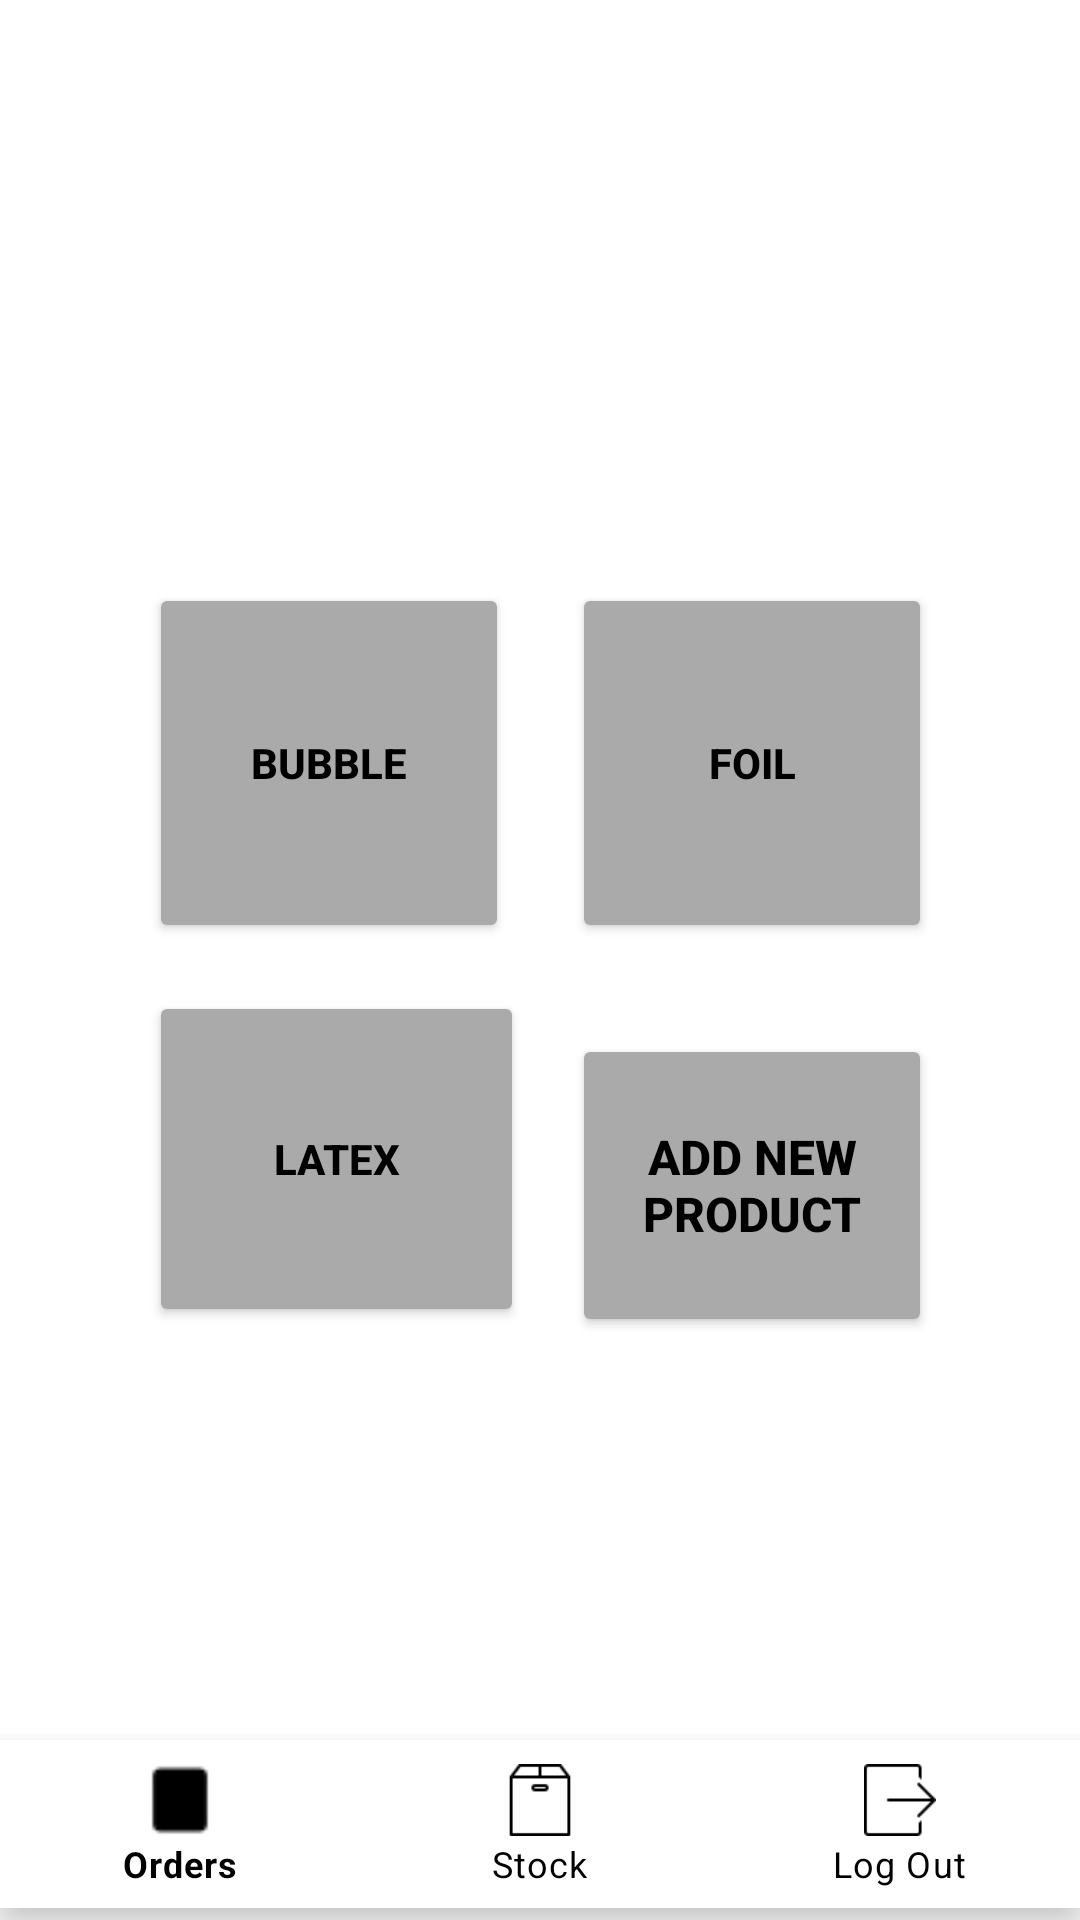

Write the Android layout XML for this screen, with the resource values it uses.
<!-- AndroidManifest.xml: application theme Theme.PartyAndPetals -->
<!-- res/layout/activity_stock.xml -->
<?xml version="1.0" encoding="utf-8"?>
<androidx.constraintlayout.widget.ConstraintLayout
    xmlns:android="http://schemas.android.com/apk/res/android"
    xmlns:app="http://schemas.android.com/apk/res-auto"
    xmlns:tools="http://schemas.android.com/tools"
    android:layout_width="match_parent"
    android:layout_height="match_parent">

    
    <GridLayout
        android:id="@+id/gridLayoutStock"
        android:layout_width="wrap_content"
        android:layout_height="wrap_content"
        android:layout_gravity="center"
        android:layout_margin="16dp"
        android:alignmentMode="alignMargins"
        android:columnCount="2"
        android:columnOrderPreserved="false"
        android:rowCount="3"
        app:layout_constraintTop_toTopOf="parent"
        app:layout_constraintBottom_toBottomOf="parent"
        app:layout_constraintLeft_toLeftOf="parent"
        app:layout_constraintRight_toRightOf="parent">

        <Button
            android:id="@+id/btnBubble"
            android:layout_width="120dp"
            android:layout_height="120dp"
            android:layout_margin="8dp"
            android:backgroundTint="@android:color/darker_gray"
            android:text="BUBBLE"
            android:textColor="@android:color/black"
            android:textStyle="bold" />

        <Button
            android:id="@+id/btnFoil"
            android:layout_width="120dp"
            android:layout_height="120dp"
            android:layout_margin="8dp"
            android:backgroundTint="@android:color/darker_gray"
            android:text="FOIL"
            android:textColor="@android:color/black"
            android:textStyle="bold" />

        <Button
            android:id="@+id/btnLatex"
            android:layout_width="125dp"
            android:layout_height="112dp"
            android:layout_margin="8dp"
            android:backgroundTint="@android:color/darker_gray"
            android:text="LATEX"
            android:textColor="@android:color/black"
            android:textStyle="bold" />

        
        <Button
            android:id="@+id/btnAddNewProduct"
            android:layout_width="120dp"
            android:layout_height="101dp"
            android:layout_margin="8dp"
            android:backgroundTint="@android:color/darker_gray"
            android:text="ADD NEW PRODUCT"
            android:textColor="@android:color/black"
            android:textSize="16sp"
            android:textStyle="bold" />

    </GridLayout>

    <com.google.android.material.bottomnavigation.BottomNavigationView
        android:id="@+id/bottomAdminNavigation"
        android:layout_width="match_parent"
        android:layout_height="wrap_content"
        android:layout_marginBottom="4dp"
        android:background="?android:attr/windowBackground"
        app:itemIconTint="@color/black"
        app:itemTextColor="@color/black"
        app:layout_constraintBottom_toBottomOf="parent"
        app:layout_constraintEnd_toEndOf="parent"
        app:layout_constraintHorizontal_bias="0.0"
        app:layout_constraintStart_toStartOf="parent"
        app:menu="@menu/bottom_navigation_admin_menu" />
</androidx.constraintlayout.widget.ConstraintLayout>
<!-- resources referenced by this layout -->
<resources>
  <color name="black">#FF000000</color>
  <style name="Theme.PartyAndPetals" parent="Theme.MaterialComponents.DayNight.DarkActionBar">
          
          <item name="colorPrimary">@color/purple_500</item>
          <item name="colorPrimaryVariant">@color/purple_700</item>
          <item name="colorOnPrimary">@color/white</item>
          <item name="colorSecondary">@color/teal_200</item>
          <item name="colorSecondaryVariant">@color/teal_700</item>
          <item name="colorOnSecondary">@color/black</item>
          <item name="android:windowBackground">@color/white</item>
          <item name="android:statusBarColor" tools:targetApi="l">@color/purple_700</item>
          <item name="android:navigationBarColor" tools:targetApi="l">@color/purple_500</item>
      </style>
  <color name="purple_500">#6200EE</color>
  <color name="purple_700">#3700B3</color>
  <color name="white">#FFFFFFFF</color>
  <color name="teal_200">#03DAC5</color>
  <color name="teal_700">#018786</color>
</resources>
